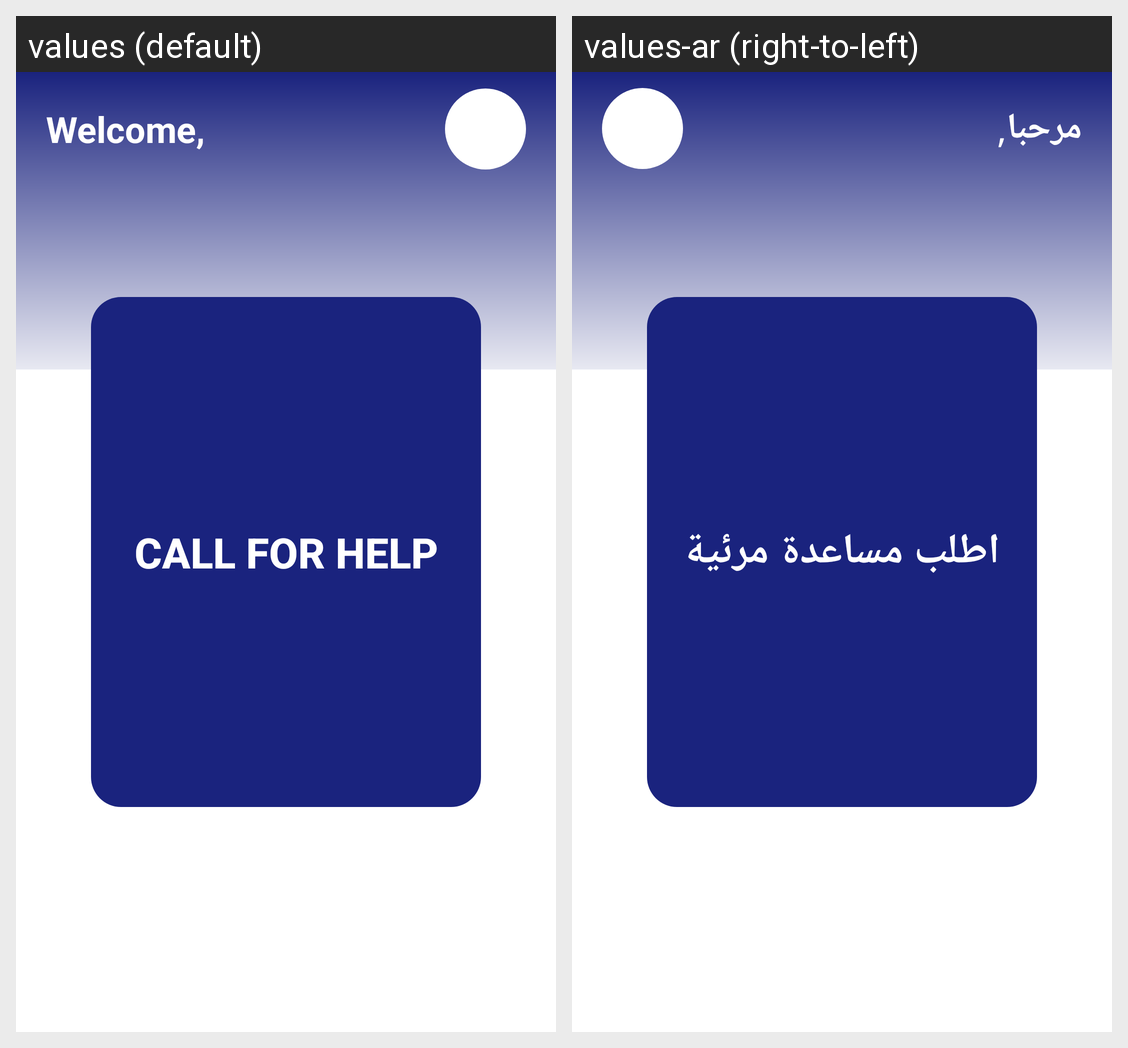

The Android screen above is rendered under two locales of the same app. Produce the string resources it draws, with the default and per-locale values.
Android screen res/layout/fragment_video.xml rendered under 2 locales, left to right: values (default), values-ar (right-to-left). Device: Nexus 5 (rendered at 1080×1920; each locale shown at half size, 540×960, under a caption strip naming it); theme Theme.Hemmah.NoActionBar.
Strings drawn on this screen, with the default value and each locale's value (text and hints the layout hard-codes, and strings that could not be matched under every locale, appear in the picture but are not listed):

callforhelp_frag_bt
  values: Call For Help
  values-ar: اطلب مساعدة مرئية

volunteer_welcome_tv
  values: Welcome,
  values-ar: مرحبا,
